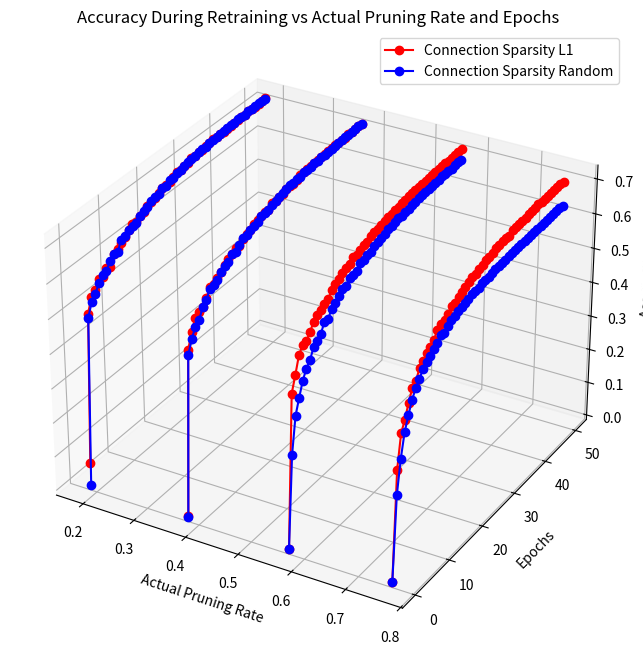

The script that saved this image:
import numpy as np
from mpl_toolkits.mplot3d import Axes3D
import matplotlib.pyplot as plt


# Daten für L1 Pruning
pruning_rates_l1 = [0.1889, 0.3795, 0.5711, 0.7617]
accuracies_after_pruning_l1 = [0.0662, 0.0025, 0.0016, 0.0010]
accuracies_after_retraining_l1 = [
    [0.0662, 0.49522, 0.5348, 0.54622, 0.5689, 0.56534, 0.58244, 0.57634, 0.60664, 0.61162, 0.6194, 0.62836, 0.64108, 0.64892, 0.64838, 0.65592, 0.65992, 0.66828, 0.6707, 0.6741, 0.68108, 0.68768, 0.68844, 0.6894, 0.69536, 0.7007,
        0.6989, 0.70296, 0.70404, 0.71002, 0.70824, 0.71124, 0.71144, 0.71336, 0.7154, 0.71796, 0.7162, 0.71742, 0.71598, 0.7187, 0.71928, 0.72034, 0.72132, 0.72112, 0.7215, 0.72352, 0.7234, 0.72256, 0.72332, 0.72296, 0.7240],
    [0.0025, 0.47634, 0.51794, 0.54818, 0.55686, 0.56336, 0.57928, 0.60092, 0.60092, 0.60896, 0.61882, 0.63002, 0.63714, 0.6445, 0.65222, 0.65002, 0.66052, 0.66748, 0.67018, 0.67896, 0.68328, 0.68508, 0.68942, 0.68706, 0.6964, 0.69658,
        0.70008, 0.69982, 0.70504, 0.70668, 0.7048, 0.7079, 0.71294, 0.71318, 0.71386, 0.71646, 0.71618, 0.71704, 0.71692, 0.71882, 0.71954, 0.72028, 0.72052, 0.72056, 0.7197, 0.72014, 0.72212, 0.72142, 0.72206, 0.72182, 0.7218],
    [0.0016, 0.44062, 0.48312, 0.52952, 0.54972, 0.55094, 0.56748, 0.58664, 0.5985, 0.60418, 0.61092, 0.6164, 0.63218, 0.63998, 0.6462, 0.65566, 0.65902, 0.66224, 0.67312, 0.67202, 0.67752, 0.68148, 0.68396, 0.69094, 0.69438, 0.69424,
        0.6973, 0.70036, 0.70356, 0.70344, 0.70694, 0.70896, 0.71148, 0.71114, 0.7134, 0.714, 0.71622, 0.7158, 0.71622, 0.71808, 0.71764, 0.71888, 0.71916, 0.71886, 0.72046, 0.72054, 0.71984, 0.7196, 0.72224, 0.722, 0.7229],
    [0.0010, 0.3163, 0.4095, 0.43704, 0.47498, 0.50662, 0.51774, 0.54448, 0.55464, 0.5688, 0.57514, 0.58734, 0.60492, 0.6137, 0.6146, 0.6228, 0.63792, 0.63646, 0.64522, 0.65016, 0.65626, 0.6611, 0.66506, 0.66584, 0.66982, 0.67496,
        0.67914, 0.6791, 0.6816, 0.68806, 0.68796, 0.69126, 0.69072, 0.6878, 0.69548, 0.69774, 0.69692, 0.69782, 0.69914, 0.69996, 0.70066, 0.70296, 0.70382, 0.70198, 0.70274, 0.7035, 0.70382, 0.70366, 0.7052, 0.70562, 0.70506]
]

# Daten für Random Pruning
pruning_rates_random = [0.1889, 0.3795, 0.5711, 0.7617]
accuracies_after_pruning_random = [0.0015, 0.0010, 0.0010, 0.0010]
accuracies_after_retraining_random = [
    [0.0015, 0.48396, 0.51866, 0.53516, 0.55588, 0.57092, 0.57494, 0.59368, 0.6063, 0.60256, 0.63004,
     0.63132, 0.6414, 0.64414, 0.6443, 0.65714, 0.66276, 0.6668, 0.67458, 0.67732, 0.67838,
     0.68648, 0.68502, 0.69534, 0.69374, 0.69822, 0.69982, 0.70198, 0.70568, 0.70826, 0.70828,
     0.7117, 0.7139, 0.71144, 0.71662, 0.71616, 0.71758, 0.71796, 0.71856, 0.71992, 0.72088,
     0.7203, 0.72274, 0.72218, 0.72188, 0.72356, 0.72226, 0.7242, 0.72456, 0.72368, 0.7238],
    [0.0010, 0.4614, 0.49948, 0.5228, 0.5336, 0.56208, 0.5749, 0.5951, 0.5988, 0.60578, 0.61894,
     0.62588, 0.63018, 0.64518, 0.64254, 0.65256, 0.66294, 0.66392, 0.66916, 0.67344, 0.67732,
     0.68486, 0.68668, 0.68586, 0.69352, 0.69466, 0.69828, 0.70102, 0.70482, 0.70784, 0.70746,
     0.70966, 0.70856, 0.713, 0.71158, 0.71296, 0.71622, 0.71546, 0.71738, 0.71734, 0.718,
     0.7182, 0.7183, 0.71954, 0.7207, 0.72126, 0.72126, 0.7211, 0.72126, 0.72196, 0.72276],
    [0.0010, 0.2657, 0.36834, 0.4097, 0.44888, 0.47448, 0.48868, 0.51734, 0.52502, 0.53652, 0.56178,
     0.56178, 0.57926, 0.58736, 0.59892, 0.61, 0.60986, 0.62294, 0.62534, 0.62762, 0.6412,
     0.63982, 0.6458, 0.64702, 0.65388, 0.65912, 0.6609, 0.665, 0.66902, 0.67104, 0.67286,
     0.6764, 0.67566, 0.67864, 0.6792, 0.6823, 0.68296, 0.68452, 0.68634, 0.6865, 0.68604,
     0.68742, 0.68818, 0.68752, 0.6916, 0.69056, 0.69152, 0.68894, 0.69208, 0.69238, 0.6921],
    [0.0010, 0.24382, 0.33796, 0.40312, 0.44084, 0.47508, 0.49766, 0.51518, 0.5318, 0.54252, 0.55136,
     0.5628, 0.57034, 0.5819, 0.5791, 0.58944, 0.59884, 0.60034, 0.60424, 0.6081, 0.6108,
     0.61376, 0.61726, 0.61784, 0.61954, 0.62464, 0.62272, 0.6241, 0.62692, 0.62966, 0.63022,
     0.63016, 0.63032, 0.63246, 0.63244, 0.6333, 0.63224, 0.6324, 0.633, 0.6342, 0.6348,
     0.6337, 0.63466, 0.63456, 0.63572, 0.63568, 0.636, 0.6365, 0.63634, 0.63732, 0.6359]
]

epochs = np.arange(0, 51)

# Erstellen des 3D-Plots
fig = plt.figure(figsize=(12, 8))
ax = fig.add_subplot(111, projection='3d')

# Plot für L1 Pruning
for i, pruning_rate in enumerate(pruning_rates_l1):
    ax.plot([pruning_rate]*51, epochs, accuracies_after_retraining_l1[i],
            marker='o', color='red', label=f'Connection Sparsity L1' if i == 0 else "")

# Plot für Random Pruning
for i, pruning_rate in enumerate(pruning_rates_random):
    ax.plot([pruning_rate]*51, epochs, accuracies_after_retraining_random[i],
            marker='o', color='blue', label=f'Connection Sparsity Random' if i == 0 else "")

ax.set_title('Accuracy During Retraining vs Actual Pruning Rate and Epochs')
ax.set_xlabel('Actual Pruning Rate')
ax.set_ylabel('Epochs')
ax.set_zlabel('Accuracy')
ax.legend()
plt.show()

